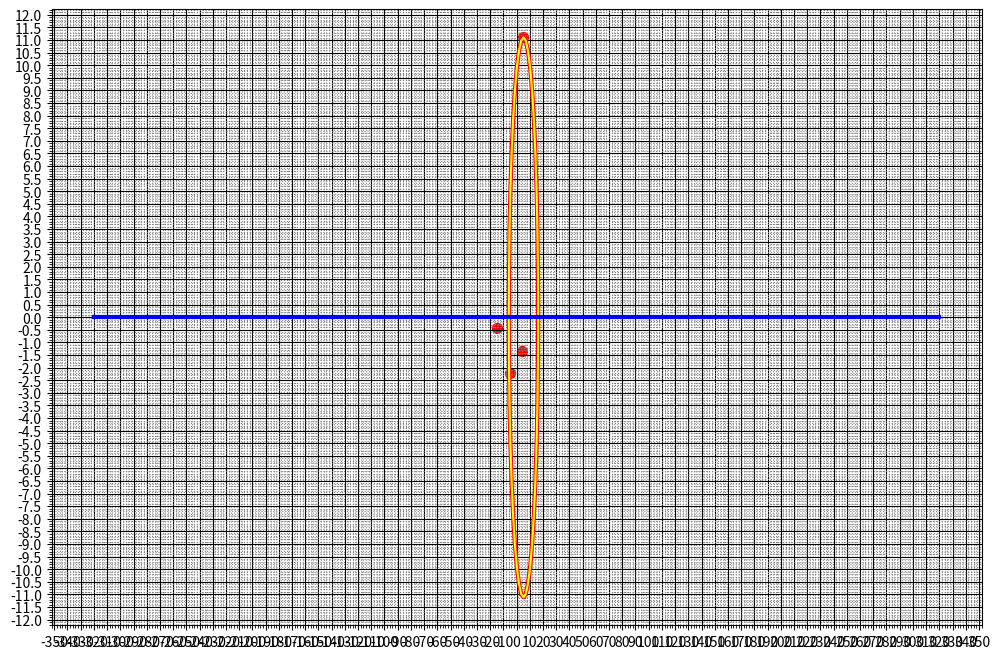

The script that saved this image:
import math
import matplotlib.pyplot as plt
import matplotlib.ticker as ticker


def func(d_M_1_z, d_M_3_z, d_f_1_z, d_f_3_z):
    m = 225
    I = 12.5
    # 1:
    T = 20
    # L = math.sqrt(I/m)
    L = 0.1
    # L = 10
    # L = 1
    f_1_z = 20
    # 2:
    f_2_z = 0
    # 3:
    f_3_z = -20

    f_z_max = 4



    # обезразмеривание данных

    f_z_max_dimensionless = f_z_max/(m*L) * T**2

    f_1_z_dimensionless = f_1_z/(m*L) * T**2
    f_2_z_dimensionless = f_2_z/(m*L) * T**2
    f_3_z_dimensionless = f_3_z/(m*L) * T**2


    d_f_1_z_dimensionless = d_f_1_z/(m*L) * T**2
    d_f_3_z_dimensionless = d_f_3_z/(m*L) * T**2


    d_M_1_z_dimensionless = d_M_1_z/I * T**2
    d_M_3_z_dimensionless = d_M_3_z/I * T**2


    T = 20/T

    q_0 = [0 for i in range(6)]
    q_1 = [0 for i in range(6)]
    q_2 = [0 for i in range(6)]
    q_3 = [0 for i in range(6)]

    q_1[2] = -f_z_max_dimensionless/2*T**2 + q_0[3]*T**1 + q_0[2]
    q_1[3] = -f_z_max_dimensionless*T**1 + q_0[3]

    q_2[2] = -f_z_max_dimensionless/2*T**2 + q_1[3]*T**1 + q_1[2]
    q_2[3] = -f_z_max_dimensionless*T**1 + q_1[3]

    q_3[2] = -f_z_max_dimensionless/2*T**2 + q_2[3]*T**1 + q_2[2]
    q_3[3] = -f_z_max_dimensionless*T**1 + q_2[3]

    print(q_3)

    s_0 = [0 for i in range(6)]


    s_1 = [d_f_1_z_dimensionless/2*T**2 + s_0[1]*T**1 + s_0[0],
           d_f_1_z_dimensionless*T**1 + s_0[1],
           -f_1_z_dimensionless  * (d_M_1_z_dimensionless/24*T**4 + s_0[
               5]/6*T**3 + s_0[4]/2*T**2 + s_0[3]*T**1 + s_0[2]),
           -f_1_z_dimensionless  * (d_M_1_z_dimensionless/6*T**3 + s_0[5]/2*T**2 +
                                   s_0[4]*T**1+ s_0[3]),
           d_M_1_z_dimensionless/2*T**2 + s_0[5]*T**1 + s_0[4],
           d_M_1_z_dimensionless*T**1 + s_0[5]
           ]
    # print(s_1)
    s_2 = [0/2*T**2 + s_1[1]*T**1 + s_1[0],
           0*T**1 + s_1[1],
           -f_2_z_dimensionless * (0/24*T**4 + s_1[5]/6*T**3 + s_1[
               4]/2*T**2 + s_1[3]*T**1 + s_1[2]),
           -f_2_z_dimensionless * (0/6*T**3 + s_1[5]/2*T**2 + s_1[4]*T**1+
           s_1[3]),
           0/2*T**2 + s_1[5]*T**1 + s_1[4],
           0*T**1 + s_1[5]
           ]
    # print(s_2)


    s_3 = [d_f_3_z_dimensionless/2*T**2 + s_2[1]*T**1 + s_2[0],
           d_f_3_z_dimensionless*T**1 + s_2[1],
           -f_3_z_dimensionless  * (d_M_3_z_dimensionless/24*T**4 + s_2[
               5]/6*T**3 +
                                   s_2[
               4]/2*T**2 + s_2[3]*T**1 + s_2[2]),
           -f_3_z_dimensionless  * (d_M_3_z_dimensionless/6*T**3 + s_2[
               5]/2*T**2 +
                                   s_2[4]*T**1+
           s_2[3]),
           d_M_3_z_dimensionless/2*T**2 + s_2[5]*T**1 + s_2[4],
           d_M_3_z_dimensionless*T**1 + s_2[5]
           ]
    # print(s_3)


    RoX = math.sqrt((s_3[2] - q_3[2])**2 + (s_3[0] - q_3[0])**2)

    # print(RoX)
    if (s_3[2] - q_3[2]) * (s_3[2] + q_3[2]) < 0:
        Ro0 = math.fabs(s_3[0] + q_3[0])
    else:
        Ro0 = math.sqrt((s_3[2] + q_3[2])**2 + (s_3[0] + q_3[0])**2)
    # print(Ro0)

    Ro = min(Ro0, RoX)
    # print(Ro)
    return Ro, RoX, s_3[2], q_3[2], s_3[0]


# a)
# d_M_1_z = -0.0005
# d_M_3_z = 0
# d_f_1_z = -0.05
# d_f_3_z = 0

# б)
# d_M_1_z = 0.0005
# d_M_3_z = 0
# d_f_1_z = 0.05
# d_f_3_z = 1


# в)
# d_M_1_z = -0.0005
# d_M_3_z = -0.02
# d_f_1_z = 0.01
# d_f_3_z = -0.1


# г)
# d_M_1_z = 0.0005
# d_M_3_z = -0.002
# d_f_1_z = -0.05
# d_f_3_z = 0.1


Ro_array = []
RoX_array = []
s_2_array = []
s_0_array = []
q_2_array = []
minus_q_2_array = []
Ro, RoX, s_2, q_2, s_0 = func(-0.0005, 0, -0.05, 0)
Ro_array.append(Ro)
RoX_array.append(RoX)
s_2_array.append(s_2)
s_0_array.append(s_0)
q_2_array.append(q_2)
minus_q_2_array.append(-q_2)

Ro, RoX, s_2, q_2, s_0 = func(0.0005, 0, 0.05, 1)
Ro_array.append(Ro)
RoX_array.append(RoX)
s_2_array.append(s_2)
s_0_array.append(s_0)
q_2_array.append(q_2)
minus_q_2_array.append(-q_2)

Ro, RoX, s_2, q_2, s_0 = func(-0.0005, -0.02, 0.01, -0.1)
Ro_array.append(Ro)
RoX_array.append(RoX)
s_2_array.append(s_2)
s_0_array.append(s_0)
q_2_array.append(q_2)
minus_q_2_array.append(-q_2)

Ro, RoX, s_2, q_2, s_0 = func(0.0005, -0.002, -0.05, 0.1)
Ro_array.append(Ro)
RoX_array.append(RoX)
s_2_array.append(s_2)
s_0_array.append(s_0)
q_2_array.append(q_2)
minus_q_2_array.append(-q_2)

r = max(Ro_array)

for i in range(len(Ro_array)):
    if r == Ro_array[i] and ((s_2_array[i] - q_2_array[0]) * (s_2_array[i] +
                                                             q_2_array[0])) < 0:
        X = s_2_array[i]
        break
    else:
        X = q_2_array[0]


Y = 0

t = [math.pi * 0.05]
x = [X + r * math.cos(t[0])]
y = [Y + r * math.sin(t[0])]


for i in range(40):
    t.append(t[-1] + t[0])
    x.append(X + r * math.cos(t[-1]))
    y.append(Y + r * math.sin(t[-1]))


fig, ax = plt.subplots()

ax.plot(x, y, color = 'r', linewidth = 3)

#  Устанавливаем интервал основных делений:
ax.xaxis.set_major_locator(ticker.MultipleLocator(10))
#  Устанавливаем интервал вспомогательных делений:
ax.xaxis.set_minor_locator(ticker.MultipleLocator(5))

#  Тоже самое проделываем с делениями на оси "y":
ax.yaxis.set_major_locator(ticker.MultipleLocator(0.5))
ax.yaxis.set_minor_locator(ticker.MultipleLocator(0.25))

#  Добавляем линии основной сетки:
ax.grid(which='major',
        color = 'k')

#  Включаем видимость вспомогательных делений:
ax.minorticks_on()
#  Теперь можем отдельно задавать внешний вид
#  вспомогательной сетки:
ax.grid(which='minor',
        color = 'gray',
        linestyle = ':')
fig.set_figwidth(12)
fig.set_figheight(8)


plt.plot(x, y,color='yellow')
plt.plot([-q_2_array[0], q_2_array[0]], [0,0], 'k', color='blue', linewidth = 3)
plt.scatter(s_2_array[0], s_0_array[0], s=50, color='red')
plt.scatter(s_2_array[1], s_0_array[1], s=50, color='red')
plt.scatter(s_2_array[2], s_0_array[2], s=50, color='red')
plt.scatter(s_2_array[3], s_0_array[3], s=50, color='red')


plt.savefig(f"graf")

